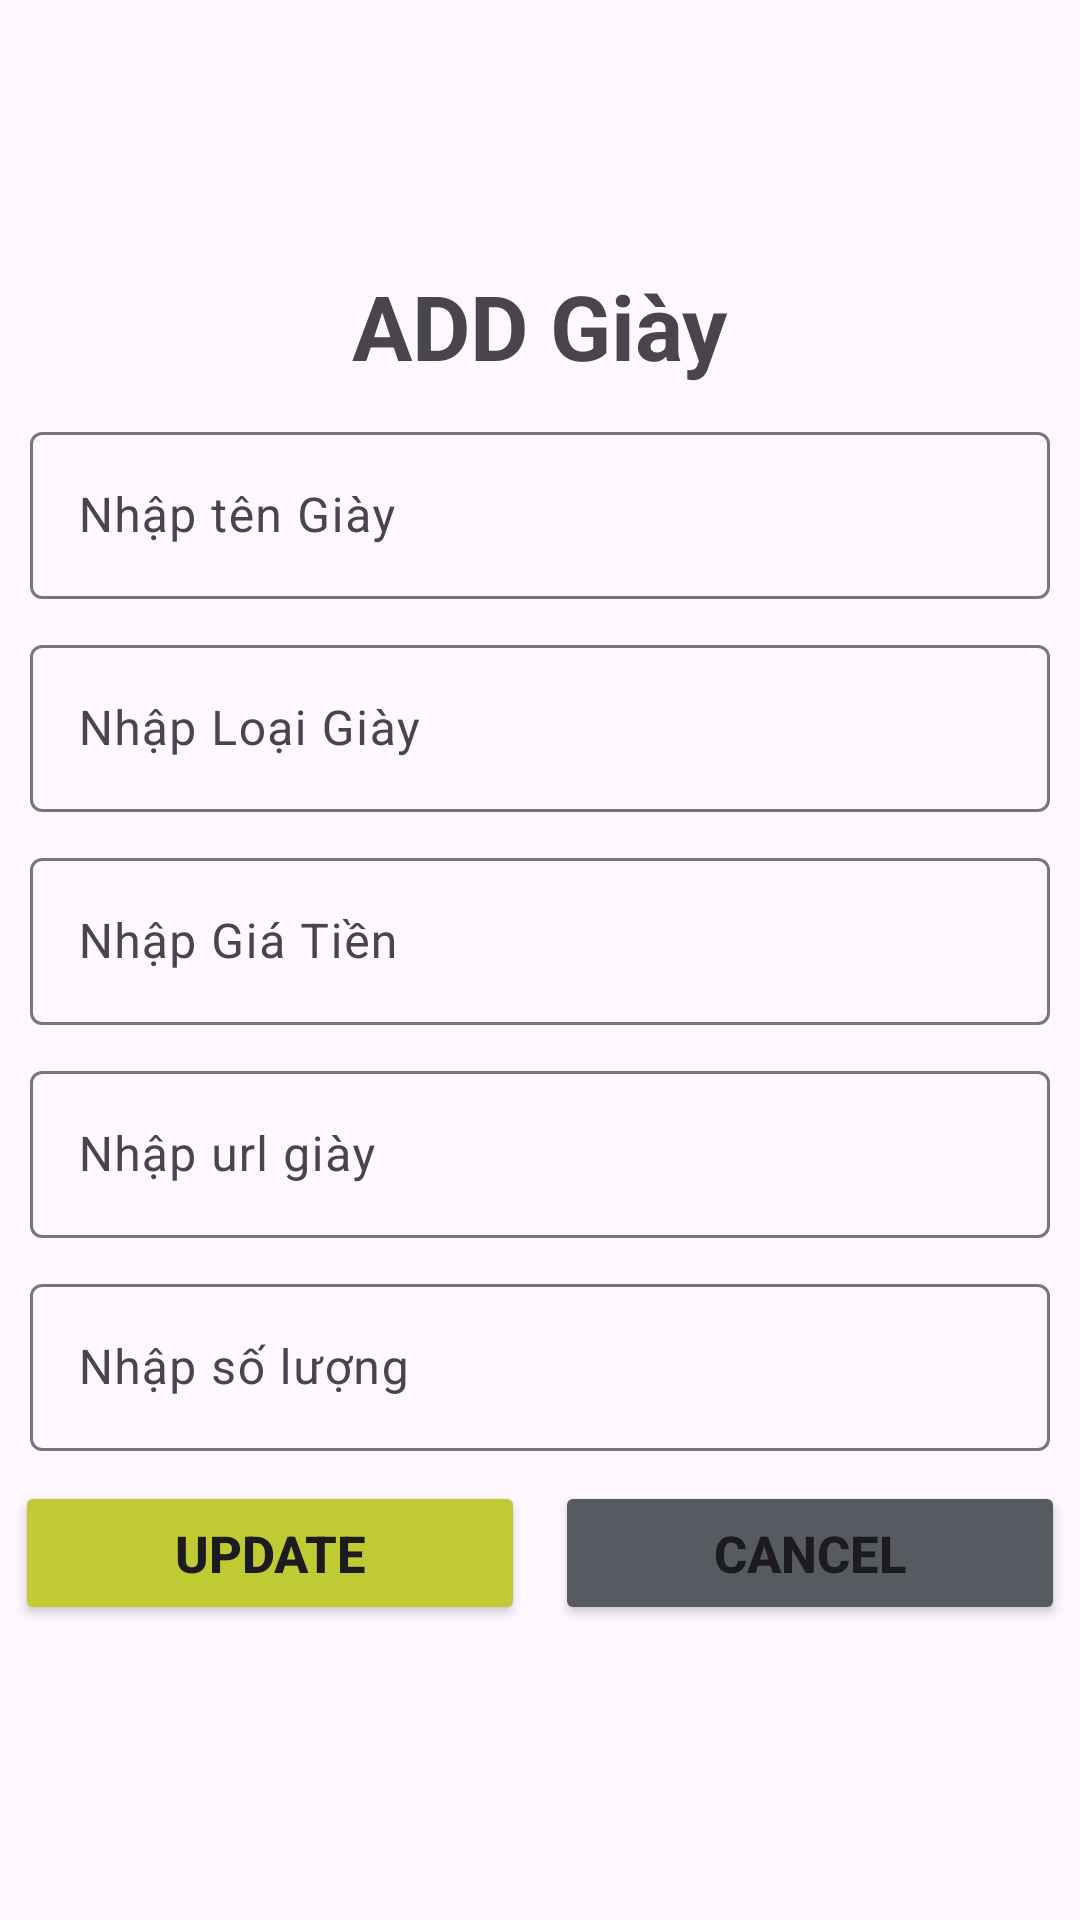

Layout XML and referenced resources for this Android screen:
<!-- AndroidManifest.xml: application theme Theme.DUAN_1 -->
<!-- res/layout/dialog_add_giay.xml -->
<?xml version="1.0" encoding="utf-8"?>
<LinearLayout xmlns:android="http://schemas.android.com/apk/res/android"
    android:layout_width="match_parent"
    android:layout_height="match_parent"
    android:gravity="center"
    android:orientation="vertical">

    <TextView
        android:layout_width="wrap_content"
        android:layout_height="wrap_content"
        android:text="ADD Giày"
        android:textSize="30dp"
        android:textStyle="bold"/>



    <com.google.android.material.textfield.TextInputLayout
        android:layout_width="match_parent"
        android:layout_height="wrap_content"
        android:layout_marginTop="10dp"
        android:layout_marginHorizontal="10dp"
        android:id="@+id/in_updatetengiay">
        <com.google.android.material.textfield.TextInputEditText
            android:layout_width="match_parent"
            android:layout_height="wrap_content"
            android:hint="Nhập tên Giày"
            android:id="@+id/edttengiay"/>
    </com.google.android.material.textfield.TextInputLayout>

    <com.google.android.material.textfield.TextInputLayout
        android:layout_width="match_parent"
        android:layout_height="wrap_content"
        android:layout_marginTop="10dp"
        android:layout_marginHorizontal="10dp"
        android:id="@+id/in_updateloaigiay">
        <com.google.android.material.textfield.TextInputEditText
            android:layout_width="match_parent"
            android:layout_height="wrap_content"
            android:hint="Nhập Loại Giày"
            android:id="@+id/edtloaigiay"/>
    </com.google.android.material.textfield.TextInputLayout>
    <com.google.android.material.textfield.TextInputLayout
        android:layout_width="match_parent"
        android:layout_height="wrap_content"
        android:layout_marginTop="10dp"
        android:layout_marginHorizontal="10dp"
        android:id="@+id/in_updategiatien">
        <com.google.android.material.textfield.TextInputEditText
            android:layout_width="match_parent"
            android:layout_height="wrap_content"
            android:hint="Nhập Giá Tiền"
            android:id="@+id/edtgiatien"/>
    </com.google.android.material.textfield.TextInputLayout>
    <com.google.android.material.textfield.TextInputLayout
        android:layout_width="match_parent"
        android:layout_height="wrap_content"
        android:layout_marginTop="10dp"
        android:layout_marginHorizontal="10dp"
        android:id="@+id/in_updateurl">
        <com.google.android.material.textfield.TextInputEditText
            android:layout_width="match_parent"
            android:layout_height="wrap_content"
            android:hint="Nhập url giày"
            android:id="@+id/edtavatagiay"/>
    </com.google.android.material.textfield.TextInputLayout>
    <com.google.android.material.textfield.TextInputLayout
        android:layout_width="match_parent"
        android:layout_height="wrap_content"
        android:layout_marginTop="10dp"
        android:layout_marginHorizontal="10dp"
        android:id="@+id/in_addsl">
        <com.google.android.material.textfield.TextInputEditText
            android:layout_width="match_parent"
            android:layout_height="wrap_content"
            android:hint="Nhập số lượng"
            android:id="@+id/edtsoluong"/>
    </com.google.android.material.textfield.TextInputLayout>
    <LinearLayout
        android:layout_width="match_parent"
        android:layout_height="wrap_content"
        android:layout_marginTop="10dp"
        android:layout_marginBottom="10dp"
        android:gravity="center"
        android:orientation="horizontal">
        <Button
            android:layout_width="170dp"
            android:layout_height="wrap_content"
            android:text="Update"
            android:textStyle="bold"
            android:layout_marginRight="10dp"
            android:backgroundTint="#C0CA33"
            android:textSize="17dp"
            android:id="@+id/btnaddgiay"/>
        <Button
            android:layout_width="170dp"
            android:layout_height="wrap_content"
            android:text="Cancel"
            android:textStyle="bold"
            android:backgroundTint="#555B60"
            android:textSize="17dp"
            android:id="@+id/btnhuyaddgiay"/>
    </LinearLayout>

</LinearLayout>
<!-- resources referenced by this layout -->
<resources>
  <style name="Theme.DUAN_1" parent="Base.Theme.DUAN_1" />
  <style name="Base.Theme.DUAN_1" parent="Theme.Material3.DayNight.NoActionBar">
          
          
      </style>
</resources>
